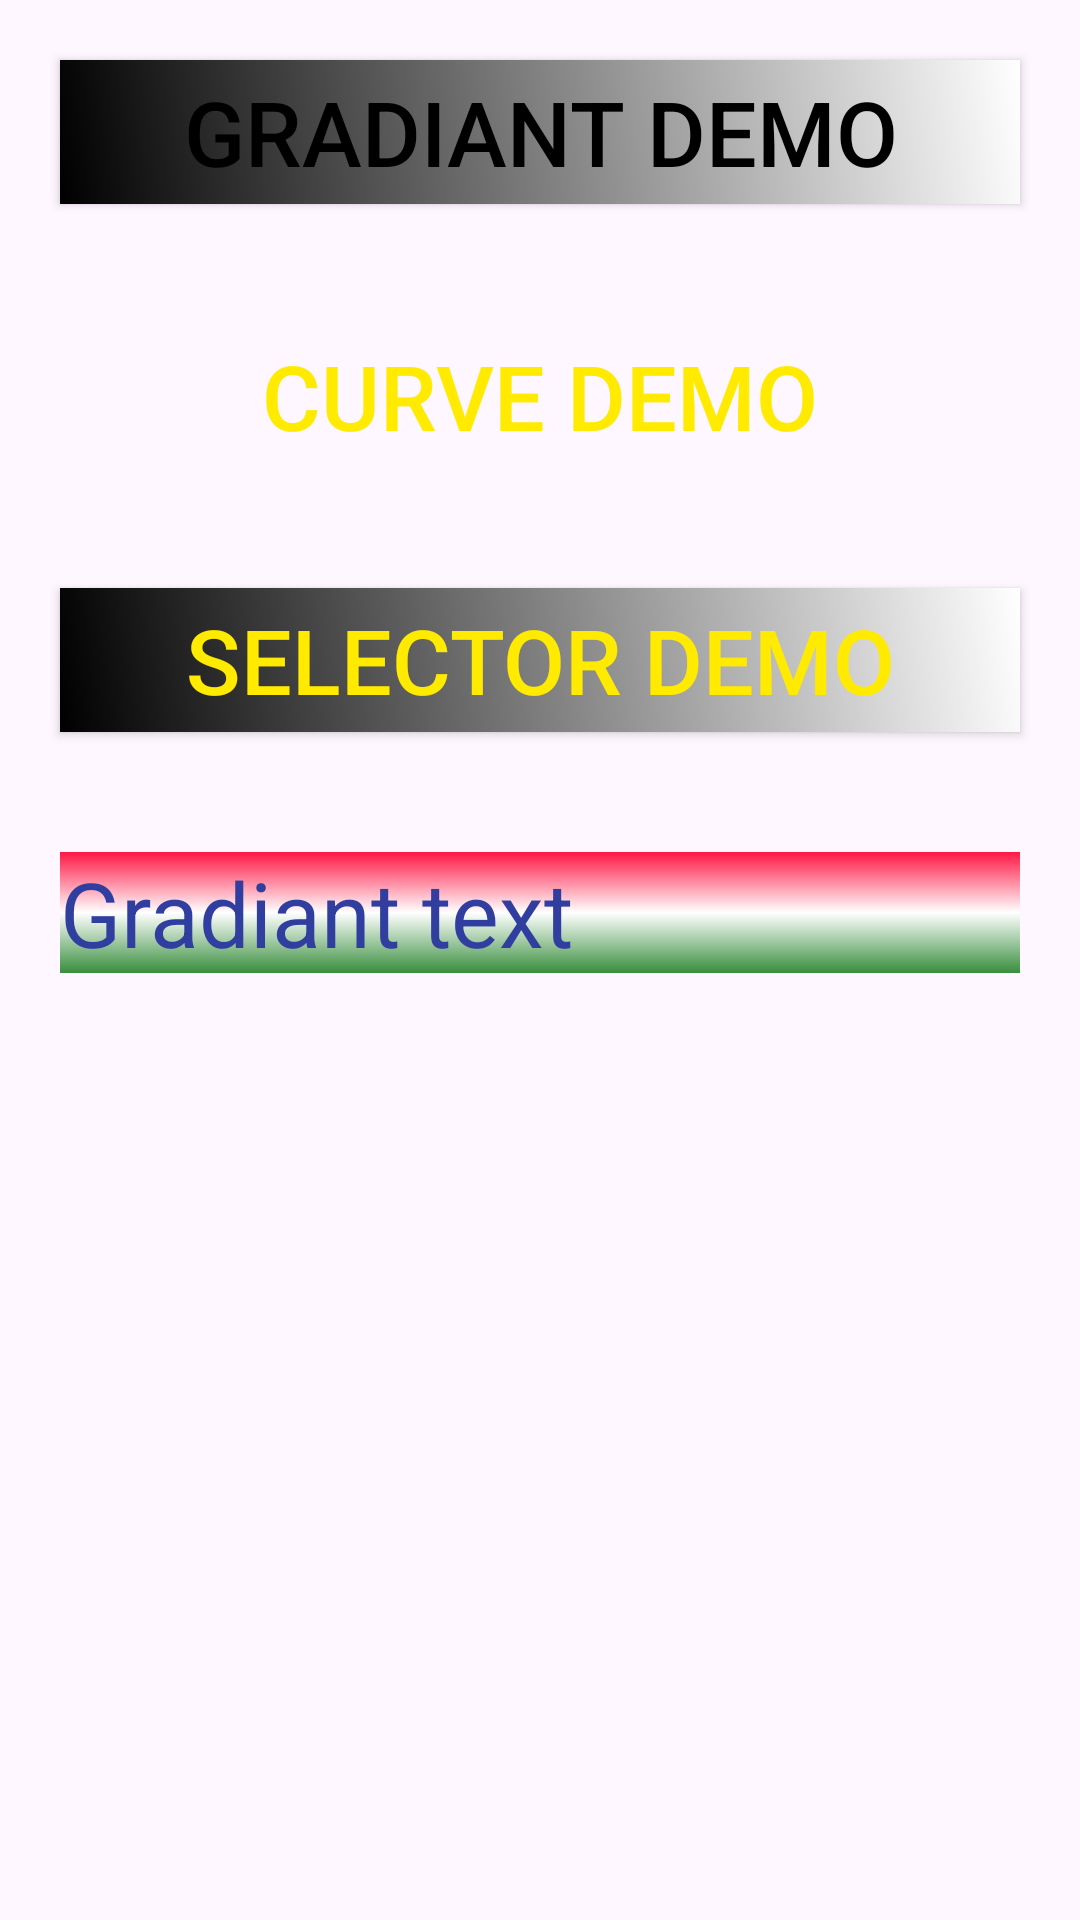

Produce the Android XML layout that renders to this screen, including the resource entries it uses.
<!-- AndroidManifest.xml: application theme Theme.AmazonApp -->
<!-- res/layout/sample_style.xml -->
<?xml version="1.0" encoding="utf-8"?>
<LinearLayout xmlns:android="http://schemas.android.com/apk/res/android"
    xmlns:tools="http://schemas.android.com/tools"
    android:layout_width="match_parent"
    android:layout_height="match_parent"
    android:orientation="vertical">

    <androidx.appcompat.widget.AppCompatButton
        android:id="@+id/btnGradiant"
        android:layout_width="match_parent"
        android:layout_height="wrap_content"
        android:layout_margin="20dp"
        android:background="@drawable/gradiant_button"
        android:text="Gradiant demo"
        android:textColor="@color/text_primary"
        android:textSize="30sp" />

    <androidx.appcompat.widget.AppCompatButton
        android:id="@+id/btnCurve"
        android:layout_width="match_parent"
        android:layout_height="wrap_content"
        android:layout_margin="20dp"
        android:background="@drawable/primary_button"
        android:text="Curve demo"
        android:textColor="#FFEA00"
        android:textSize="30sp" />

    <androidx.appcompat.widget.AppCompatButton
        android:id="@+id/btnSelector"
        android:layout_width="match_parent"
        android:layout_height="wrap_content"
        android:layout_margin="20dp"
        android:background="@drawable/selector_button"
        android:text="Selector demo"
        android:textColor="#FFEA00"
        android:textSize="30sp" />

    <androidx.appcompat.widget.AppCompatTextView
        android:layout_width="match_parent"
        android:layout_height="wrap_content"
        android:layout_margin="20dp"
        android:background="@drawable/gradiant_text"
        android:text="Gradiant text"
        android:textColor="#303F9F"
        android:textSize="30sp" />

</LinearLayout>
<!-- resources referenced by this layout -->
<resources>
  <color name="text_primary">#FF000000</color>
  <!-- drawable gradiant_button (drawable) -->
  <?xml version="1.0" encoding="utf-8"?>
  <shape xmlns:android="http://schemas.android.com/apk/res/android"
      android:shape="rectangle">
  
      <gradient android:angle="45"
          android:startColor="@color/black"
          android:endColor="@color/white"
          android:gradientRadius="10dp"/>
  </shape>
  <!-- drawable gradiant_text (drawable) -->
  <?xml version="1.0" encoding="utf-8"?>
  <shape xmlns:android="http://schemas.android.com/apk/res/android"
      android:shape="rectangle">
  
      <gradient
          android:angle="90"
          android:centerColor="@color/white"
          android:endColor="#FF1744"
          android:gradientRadius="50dp"
          android:startColor="#388E3C" />
  </shape>
  <!-- drawable primary_button (drawable) -->
  <?xml version="1.0" encoding="utf-8"?>
  <shape xmlns:android="http://schemas.android.com/apk/res/android"
      android:shape="rectangle">
  
      <corners android:radius="30dp" />
      />
  </shape>
  <!-- drawable selector_button (drawable) -->
  <?xml version="1.0" encoding="utf-8"?>
  <selector xmlns:android="http://schemas.android.com/apk/res/android">
      <item android:drawable="@drawable/primary_button" android:state_pressed="true" />
      <item android:drawable="@drawable/gradiant_button" android:state_pressed="false" />
  </selector>
  <style name="Theme.AmazonApp" parent="Base.Theme.AmazonApp" />
  <color name="black">#FF000000</color>
  <color name="white">#FFFFFFFF</color>
  <style name="Base.Theme.AmazonApp" parent="Theme.Material3.DayNight.NoActionBar">
          
  
  
      </style>
</resources>
